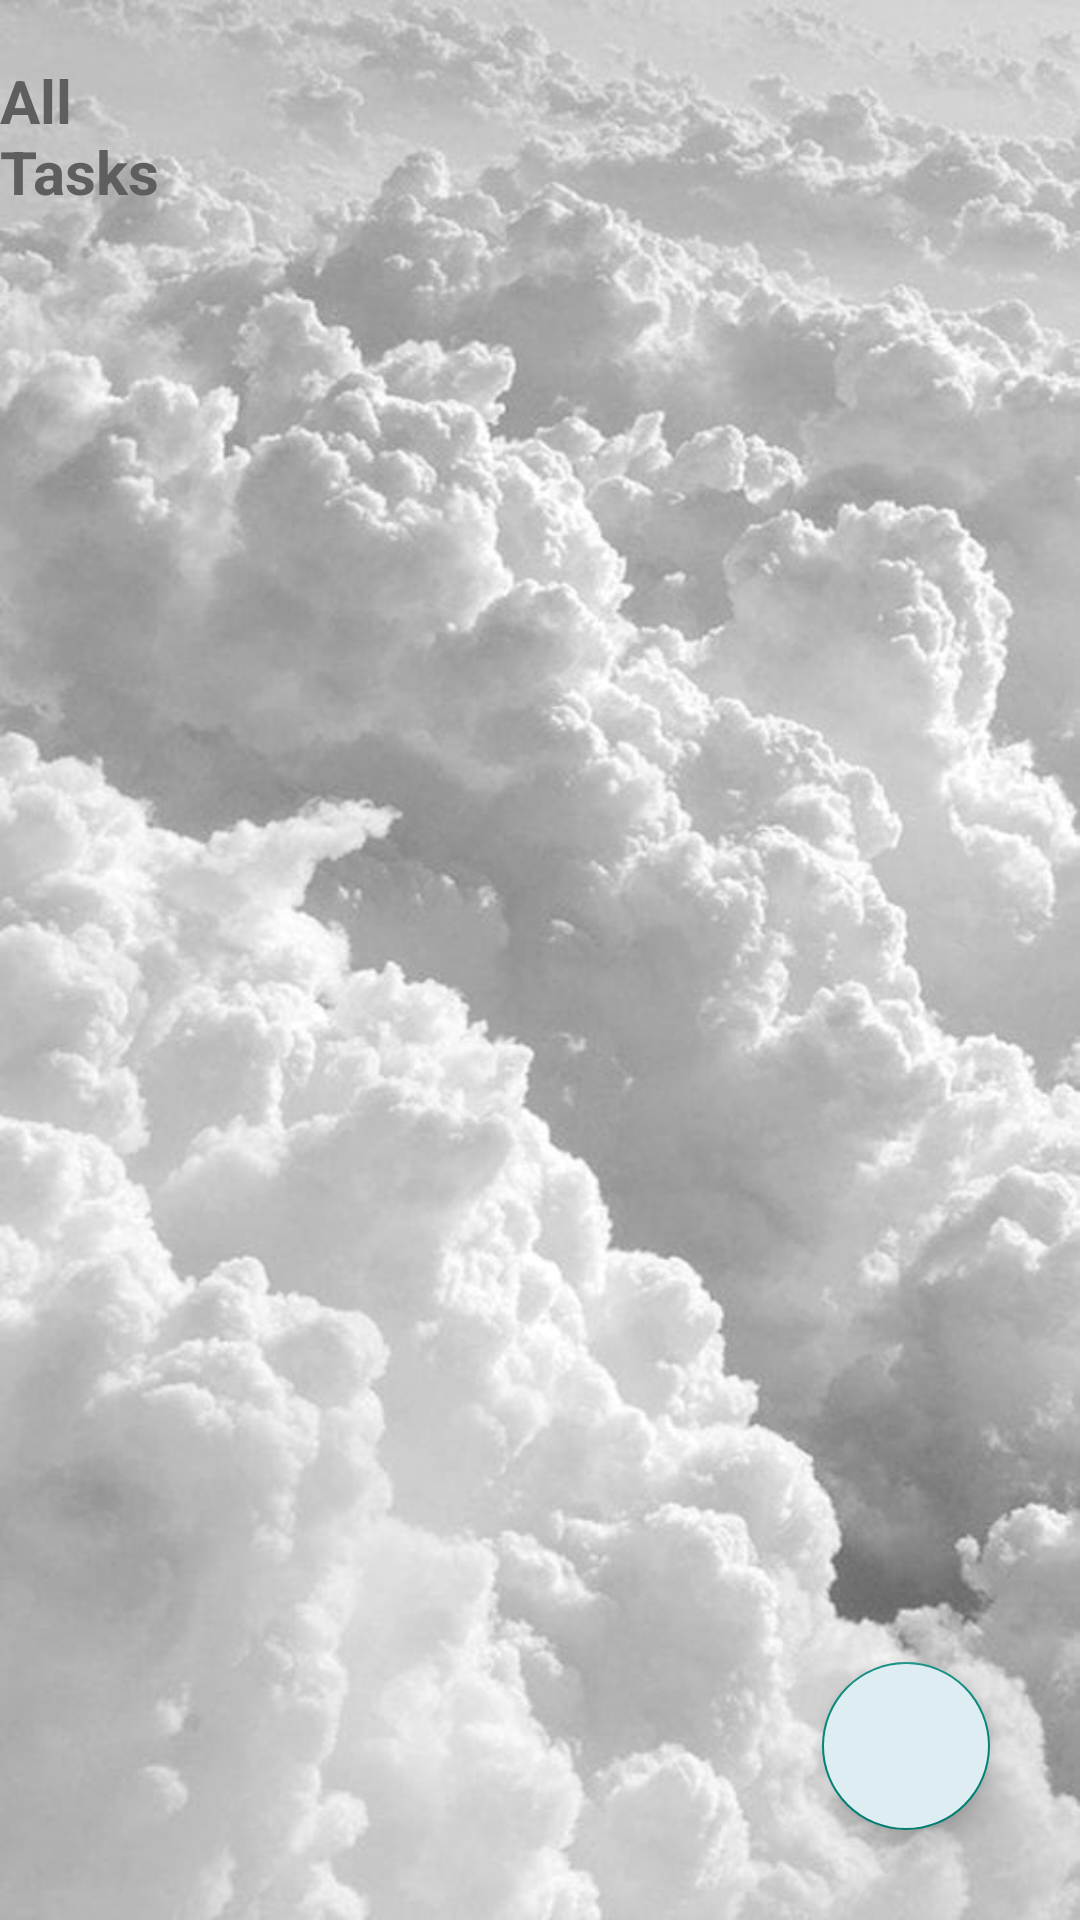

Layout XML and referenced resources for this Android screen:
<!-- AndroidManifest.xml: application theme Theme.ToDoList -->
<!-- res/layout/fragment_home_fragmnent.xml -->
<?xml version="1.0" encoding="utf-8"?>
<RelativeLayout xmlns:android="http://schemas.android.com/apk/res/android"
    xmlns:tools="http://schemas.android.com/tools"
    android:layout_width="match_parent"
    android:layout_height="match_parent"
    android:background="@drawable/listwhaite"

    android:backgroundTint="#0020C2ED"
    android:backgroundTintMode="add"

    tools:context=".ui.HomeFragmnent">

    <TextView
        android:id="@+id/tvToDoList"
        android:layout_width="wrap_content"
        android:layout_height="wrap_content"
        android:layout_alignParentEnd="true"
        android:layout_marginTop="20dp"
        android:layout_marginEnd="305dp"
        android:text="All Tasks"
        android:textColor="#5E5E5E"
        android:textSize="20sp"
        android:textStyle="bold" />

    <androidx.recyclerview.widget.RecyclerView
        android:id="@+id/recyclerViewHomeFragment"
        android:layout_width="match_parent"
        android:layout_height="match_parent"
        android:layout_below="@+id/tvToDoList"
        android:layout_marginTop="10dp" />

    <com.google.android.material.floatingactionbutton.FloatingActionButton
        android:id="@+id/btnNewNotes"
        android:layout_width="381dp"
        android:layout_height="115dp"
        android:layout_alignParentEnd="true"
        android:layout_alignParentBottom="true"
        android:layout_marginStart="30dp"
        android:layout_marginTop="30dp"
        android:layout_marginEnd="30dp"
        android:layout_marginBottom="30dp"
        android:backgroundTint="#DDEDF1"
        android:src="@drawable/ic_baseline_add_24" />

</RelativeLayout>
<!-- resources referenced by this layout -->
<resources>
  <!-- drawable listwhaite: jpg bitmap (drawable, 55938 bytes) -->
  <style name="Theme.ToDoList" parent="Theme.Design.Light">
          
          <item name="colorPrimary">@color/purple_500</item>
          <item name="colorPrimaryVariant">@color/purple_500</item>
          <item name="colorOnPrimary">@color/white</item>
          
          <item name="colorSecondary">@color/teal_200</item>
          <item name="colorSecondaryVariant">@color/teal_700</item>
          <item name="colorOnSecondary">@color/black</item>
          
          <item name="android:statusBarColor" tools:targetApi="l">?attr/colorPrimaryVariant</item>
          
      </style>
  <color name="purple_500">#D2E9F3</color>
  <color name="white">#FFFFFFFF</color>
  <color name="teal_200">#C4EAF1</color>
  <color name="teal_700">#C7E1F3</color>
  <color name="black">#FF000000</color>
</resources>
